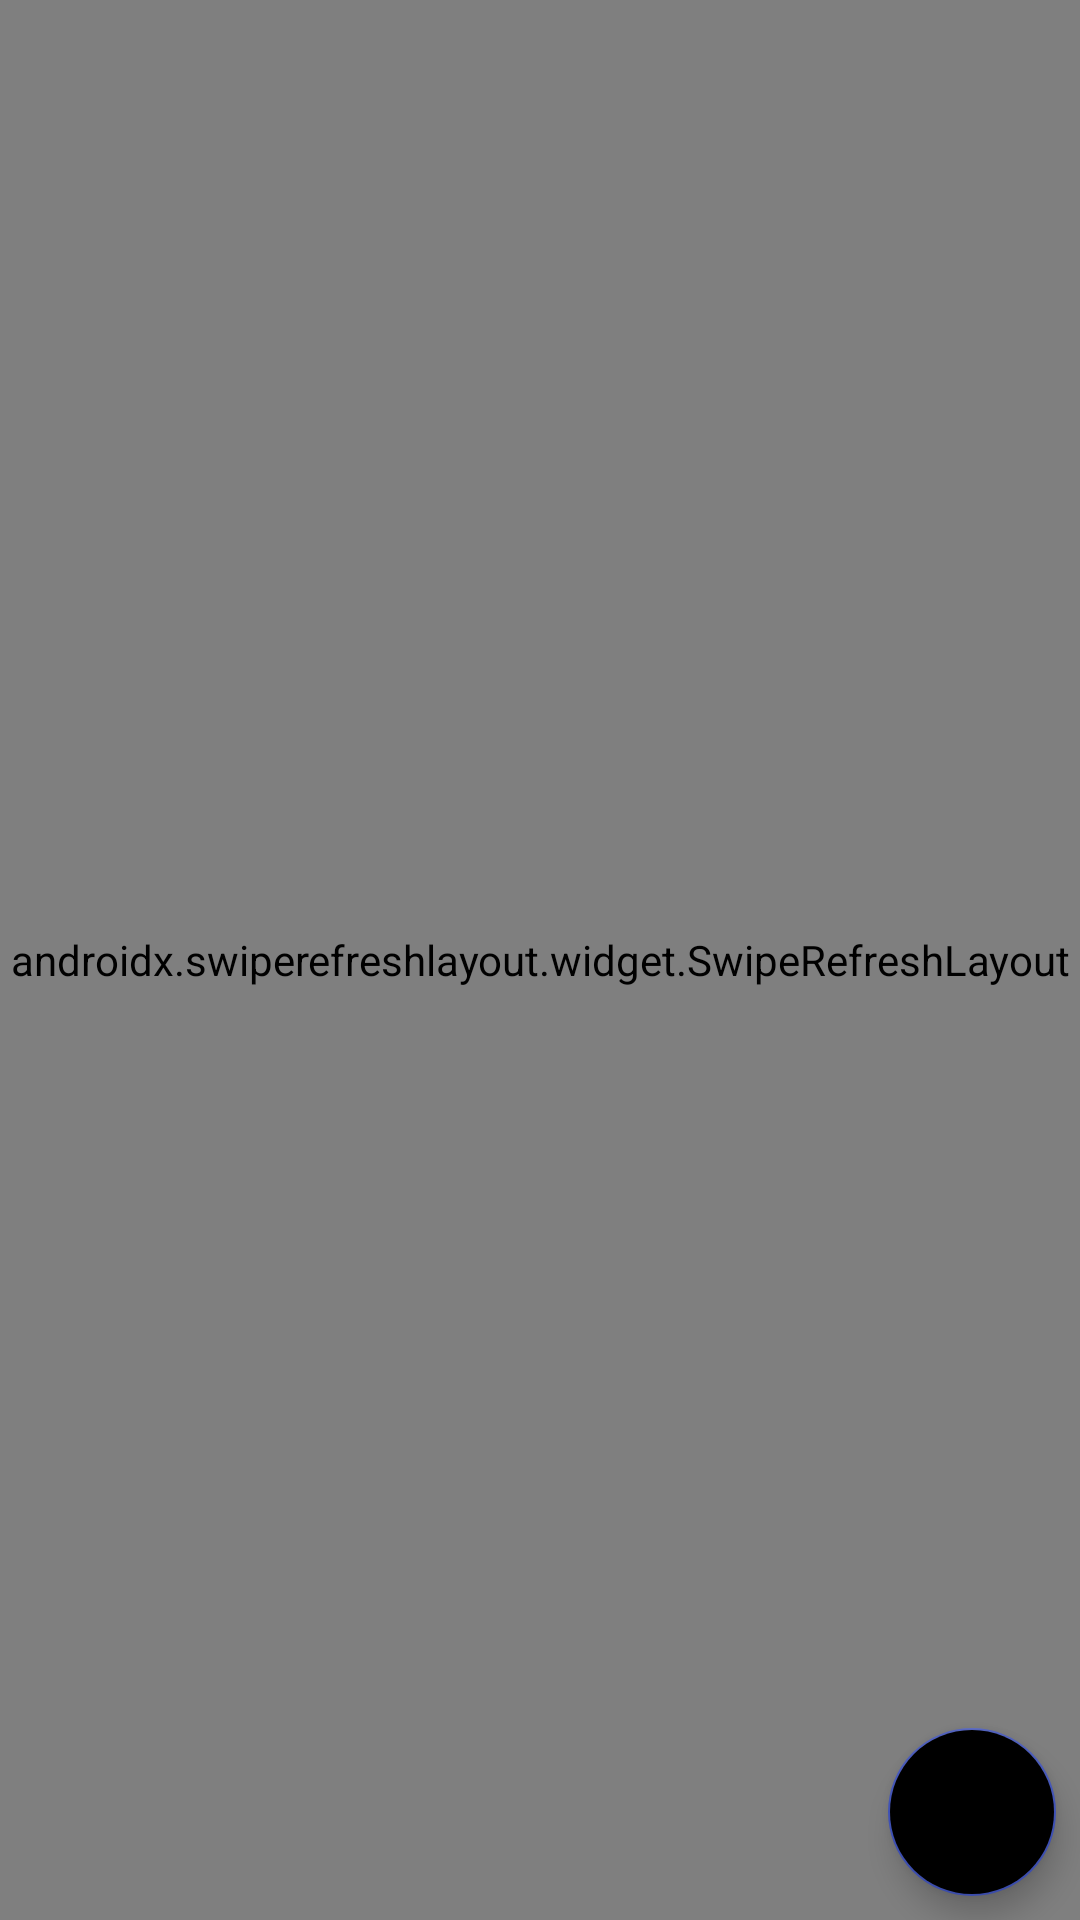

The Android layout XML behind this screen, and the referenced resources:
<!-- AndroidManifest.xml: application theme Theme.MerdekaBelanja -->
<!-- res/layout/fragment_products.xml -->
<?xml version="1.0" encoding="utf-8"?>
<FrameLayout xmlns:android="http://schemas.android.com/apk/res/android"
    xmlns:app="http://schemas.android.com/apk/res-auto"
    xmlns:tools="http://schemas.android.com/tools"
    android:layout_width="match_parent"
    android:layout_height="match_parent"
    tools:context=".adminfragment.ProductsFragment">

    <androidx.swiperefreshlayout.widget.SwipeRefreshLayout
        android:id="@+id/swipeRefresh"
        android:layout_width="match_parent"
        android:layout_height="match_parent">

        <androidx.recyclerview.widget.RecyclerView
            android:id="@+id/rvProducts"
            android:layout_width="match_parent"
            android:layout_height="match_parent"
            tools:listitem="@layout/list_item" />

    </androidx.swiperefreshlayout.widget.SwipeRefreshLayout>

    <com.google.android.material.floatingactionbutton.FloatingActionButton
        android:id="@+id/fabAdd"
        style="@style/LayoutWidthHeightMW.FABsItem"
        android:contentDescription="@string/str_add_staff"
        android:src="@drawable/ic_add"
        app:tint="@color/white"
        app:layout_behavior="com.google.android.material.behavior.HideBottomViewOnScrollBehavior" />

</FrameLayout>
<!-- res/layout/list_item.xml (included above) -->
<?xml version="1.0" encoding="utf-8"?>
<RelativeLayout xmlns:android="http://schemas.android.com/apk/res/android"
    xmlns:app="http://schemas.android.com/apk/res-auto"
    xmlns:tools="http://schemas.android.com/tools"
    android:layout_width="match_parent"
    android:layout_height="wrap_content"
    android:background="?selectableItemBackground">

    <androidx.cardview.widget.CardView
        android:layout_width="match_parent"
        android:layout_height="wrap_content"
        android:layout_marginLeft="4dp"
        android:layout_marginRight="4dp"
        android:layout_marginTop="4dp"
        android:layout_marginBottom="8dp"
        app:cardCornerRadius="5dp">

        <LinearLayout
            android:layout_width="match_parent"
            android:layout_height="wrap_content"
            android:orientation="vertical">

            <LinearLayout
                android:layout_width="match_parent"
                android:layout_height="wrap_content"
                android:orientation="horizontal"
                tools:ignore="UselessParent">

                <ImageView
                    android:id="@+id/ivPhoto"
                    android:layout_width="50dp"
                    android:layout_height="50dp"
                    android:layout_margin="10dp"
                    android:layout_gravity="center"
                    android:src="@drawable/ic_brand"
                    android:contentDescription="@string/app_name" />

                <LinearLayout
                    android:layout_width="match_parent"
                    android:layout_height="wrap_content"
                    android:layout_margin="10dp"
                    android:orientation="vertical">

                    <TextView
                        android:id="@+id/tvLabelOption"
                        android:layout_width="match_parent"
                        android:layout_height="wrap_content"
                        tools:text="Option Info" />

                    <TextView
                        android:id="@+id/tvName"
                        style="@style/LayoutWidthHeightMW.ListItemView"
                        tools:text="Nuryadin Abutani" />

                    <TextView
                        android:id="@+id/tvLabelOptionSecond"
                        android:layout_width="match_parent"
                        android:layout_height="wrap_content"
                        android:layout_marginTop="8dp"
                        tools:text="Option Info" />

                    <TextView
                        android:id="@+id/tvNameSecond"
                        style="@style/LayoutWidthHeightMW.ListItemView"
                        tools:text="Nuryadin Abutani" />

                </LinearLayout>

            </LinearLayout>

        </LinearLayout>

    </androidx.cardview.widget.CardView>

</RelativeLayout>
<!-- resources referenced by this layout -->
<resources>
  <color name="white">#FFFFFFFF</color>
  <!-- drawable ic_brand: vector/xml drawable (drawable, 5179 chars, omitted) -->
  <string name="app_name">Merdeka Belanja</string>
  <string name="str_add_staff">Add Staff</string>
  <style name="LayoutWidthHeightMW.FABsItem">
          <item name="android:layout_gravity">end|bottom</item>
          <item name="android:layout_margin">8dp</item>
          <item name="android:backgroundTint">?attr/colorPrimary</item>
          <item name="android:focusableInTouchMode">false</item>
      </style>
  <style name="LayoutWidthHeightMW.ListItemView">
          <item name="android:textColor">@color/black</item>
          <item name="android:textSize">18sp</item>
          <item name="android:textStyle">bold</item>
      </style>
  <style name="Theme.MerdekaBelanja" parent="Theme.MaterialComponents.Light.DarkActionBar">
          
          <item name="colorPrimary">@color/black</item>
          <item name="colorPrimaryVariant">@color/black</item>
          <item name="colorOnPrimary">@color/white</item>
          
          <item name="colorSecondary">#3F51B5</item>
          <item name="colorSecondaryVariant">@color/teal_700</item>
          <item name="colorOnSecondary">@color/black</item>
          
          <item name="android:statusBarColor" tools:targetApi="l">?attr/colorPrimaryVariant</item>
          
      </style>
  <color name="black">#FF000000</color>
  <color name="teal_700">#FF018786</color>
</resources>
